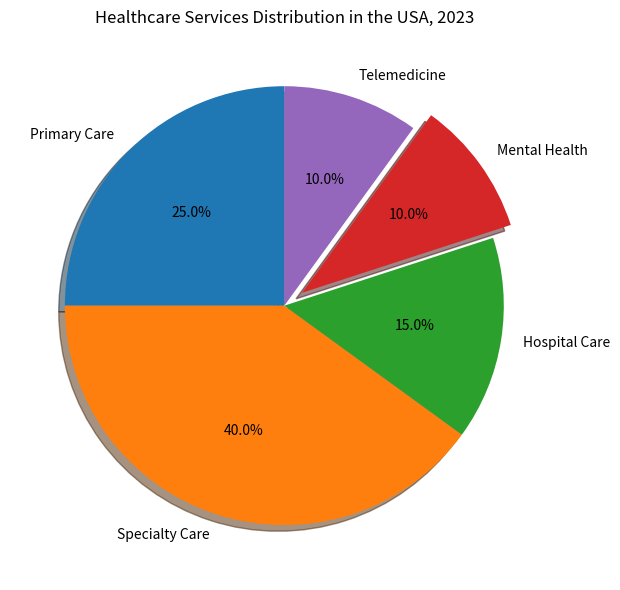

Recreate this plot in Python. (Note: this script raises an exception after producing the figure.)


import matplotlib.pyplot as plt
import numpy as np
plt.figure(figsize=(10,6))
labels = ['Primary Care', 'Specialty Care', 'Hospital Care', 'Mental Health', 'Telemedicine']
sizes = [25, 40, 15, 10, 10]
explode = [0, 0, 0, 0.1, 0]

plt.pie(sizes, explode=explode, labels=labels, autopct='%1.1f%%', shadow=True, startangle=90)
plt.title('Healthcare Services Distribution in the USA, 2023')
plt.tight_layout()
plt.savefig('pie chart/png/262.png')
plt.clf()